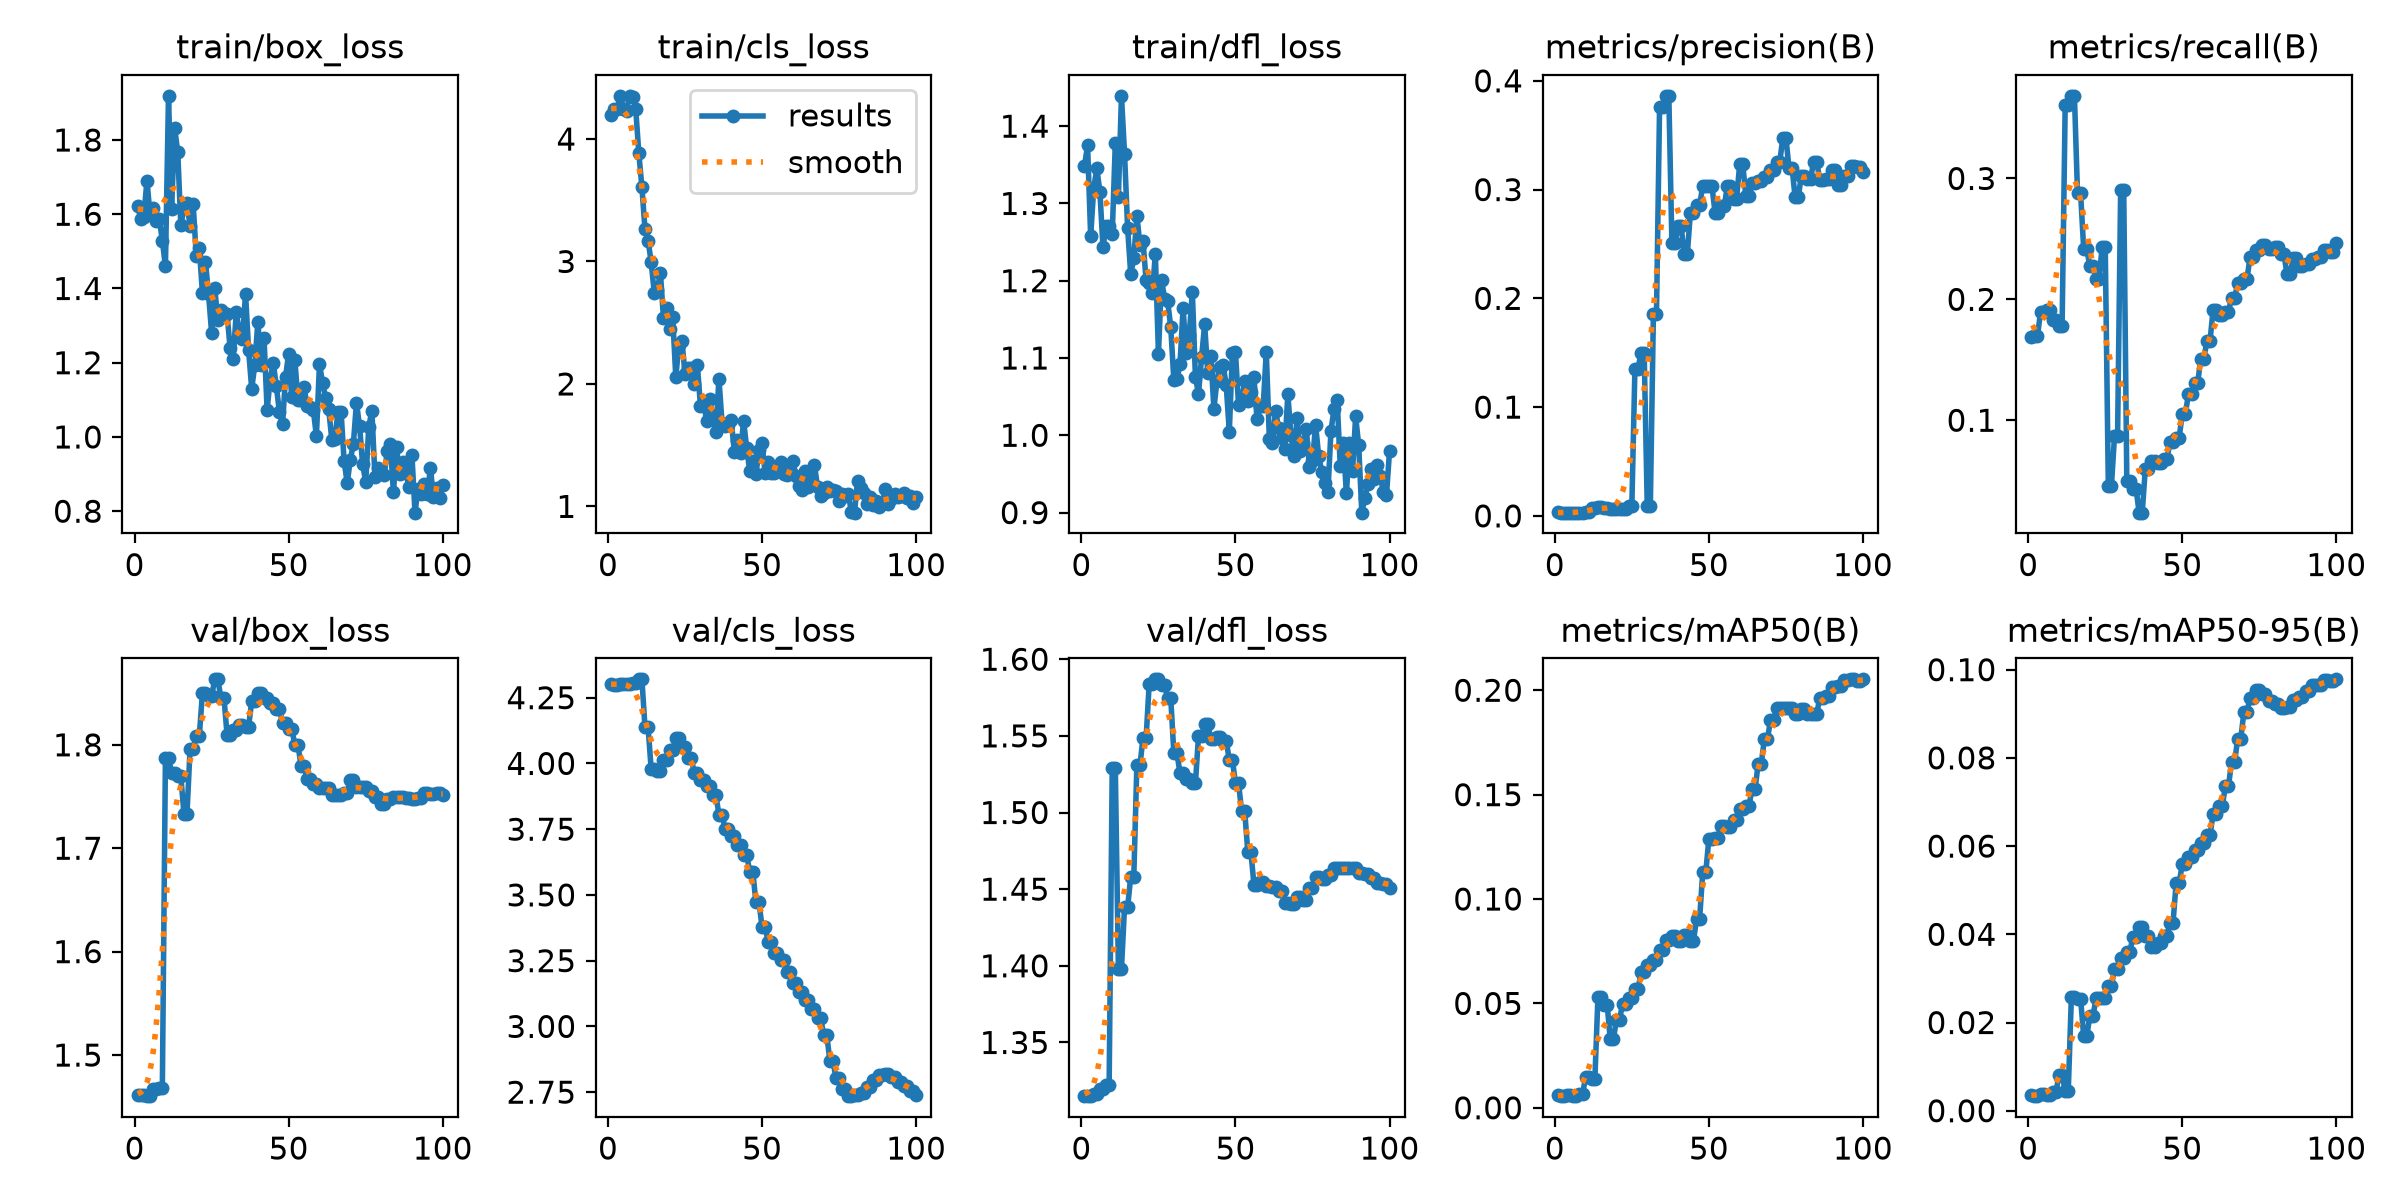

Source data for this figure (header and first rows):
epoch, time, train/box_loss, train/cls_loss, train/dfl_loss, metrics/precision(B), metrics/recall(B), metrics/mAP50(B), metrics/mAP50-95(B), val/box_loss, val/cls_loss, val/dfl_loss, lr/pg0, lr/pg1, lr/pg2
1, 2.436, 1.621, 4.194, 1.349, 0.00316, 0.1688, 0.00598, 0.00345, 1.462, 4.301, 1.315, 0.0001667, 0.0001667, 0.0835
2, 3.358, 1.588, 4.247, 1.375, 0.00295, 0.1694, 0.00557, 0.0033, 1.461, 4.3, 1.315, 0.0004951, 0.0004951, 0.05049
3, 4.176, 1.594, 4.241, 1.258, 0.00295, 0.1694, 0.00557, 0.0033, 1.461, 4.3, 1.315, 0.0008168, 0.0008168, 0.01748
4, 5.063, 1.691, 4.353, 1.32, 0.00302, 0.1895, 0.00605, 0.00388, 1.46, 4.303, 1.316, 0.0009703, 0.0009703, 0.0009703
5, 5.9, 1.6, 4.245, 1.345, 0.00302, 0.1895, 0.00605, 0.00388, 1.46, 4.303, 1.316, 0.0009604, 0.0009604, 0.0009604
6, 6.765, 1.617, 4.232, 1.315, 0.00295, 0.1908, 0.00566, 0.00349, 1.467, 4.302, 1.32, 0.0009505, 0.0009505, 0.0009505
7, 7.66, 1.582, 4.347, 1.243, 0.00295, 0.1908, 0.00566, 0.00349, 1.467, 4.302, 1.32, 0.0009406, 0.0009406, 0.0009406
8, 8.549, 1.587, 4.347, 1.271, 0.00301, 0.1826, 0.00658, 0.00429, 1.468, 4.304, 1.322, 0.0009307, 0.0009307, 0.0009307
9, 9.435, 1.529, 4.242, 1.271, 0.00301, 0.1826, 0.00658, 0.00429, 1.468, 4.304, 1.322, 0.0009208, 0.0009208, 0.0009208
10, 10.27, 1.459, 3.885, 1.26, 0.00372, 0.1782, 0.01469, 0.008, 1.787, 4.32, 1.529, 0.0009109, 0.0009109, 0.0009109
11, 11.18, 1.919, 3.607, 1.378, 0.00372, 0.1782, 0.01469, 0.008, 1.787, 4.32, 1.529, 0.000901, 0.000901, 0.000901
12, 12.1, 1.614, 3.264, 1.308, 0.00688, 0.3608, 0.01363, 0.00453, 1.773, 4.138, 1.398, 0.0008911, 0.0008911, 0.0008911
13, 12.93, 1.832, 3.171, 1.439, 0.00688, 0.3608, 0.01363, 0.00453, 1.773, 4.138, 1.398, 0.0008812, 0.0008812, 0.0008812
14, 13.82, 1.768, 2.997, 1.364, 0.00843, 0.3683, 0.05326, 0.02568, 1.77, 3.979, 1.438, 0.0008713, 0.0008713, 0.0008713
15, 14.74, 1.57, 2.746, 1.268, 0.00843, 0.3683, 0.05326, 0.02568, 1.77, 3.979, 1.438, 0.0008614, 0.0008614, 0.0008614
16, 15.63, 1.616, 2.771, 1.209, 0.00689, 0.2876, 0.04925, 0.02544, 1.734, 3.972, 1.458, 0.0008515, 0.0008515, 0.0008515
17, 16.52, 1.631, 2.909, 1.229, 0.00689, 0.2876, 0.04925, 0.02544, 1.734, 3.972, 1.458, 0.0008416, 0.0008416, 0.0008416
18, 17.39, 1.567, 2.541, 1.284, 0.00648, 0.2419, 0.03275, 0.01691, 1.796, 4.012, 1.531, 0.0008317, 0.0008317, 0.0008317
19, 18.26, 1.628, 2.622, 1.246, 0.00648, 0.2419, 0.03275, 0.01691, 1.796, 4.012, 1.531, 0.0008218, 0.0008218, 0.0008218
20, 19.18, 1.489, 2.452, 1.251, 0.00667, 0.2272, 0.04211, 0.02141, 1.809, 4.05, 1.549, 0.0008119, 0.0008119, 0.0008119
21, 20.06, 1.509, 2.545, 1.2, 0.00667, 0.2272, 0.04211, 0.02141, 1.809, 4.05, 1.549, 0.000802, 0.000802, 0.000802
22, 21, 1.389, 2.056, 1.197, 0.00628, 0.2168, 0.04986, 0.02545, 1.85, 4.098, 1.584, 0.0007921, 0.0007921, 0.0007921
23, 21.96, 1.472, 2.319, 1.184, 0.00628, 0.2168, 0.04986, 0.02545, 1.85, 4.098, 1.584, 0.0007822, 0.0007822, 0.0007822
24, 22.85, 1.384, 2.351, 1.234, 0.00933, 0.2435, 0.05262, 0.02546, 1.847, 4.062, 1.587, 0.0007723, 0.0007723, 0.0007723
25, 23.71, 1.28, 2.077, 1.105, 0.00933, 0.2435, 0.05262, 0.02546, 1.847, 4.062, 1.587, 0.0007624, 0.0007624, 0.0007624
26, 24.58, 1.402, 2.131, 1.201, 0.1354, 0.04543, 0.05683, 0.02817, 1.863, 4.021, 1.583, 0.0007525, 0.0007525, 0.0007525
27, 25.52, 1.315, 2.126, 1.177, 0.1354, 0.04543, 0.05683, 0.02817, 1.863, 4.021, 1.583, 0.0007426, 0.0007426, 0.0007426
28, 26.38, 1.343, 2.001, 1.173, 0.1498, 0.0866, 0.06498, 0.03221, 1.845, 3.963, 1.574, 0.0007327, 0.0007327, 0.0007327
29, 27.27, 1.335, 2.151, 1.14, 0.1498, 0.0866, 0.06498, 0.03221, 1.845, 3.963, 1.574, 0.0007228, 0.0007228, 0.0007228
30, 28.21, 1.332, 1.823, 1.071, 0.00892, 0.2901, 0.06817, 0.03457, 1.81, 3.938, 1.539, 0.0007129, 0.0007129, 0.0007129
31, 29.12, 1.239, 1.854, 1.072, 0.00892, 0.2901, 0.06817, 0.03457, 1.81, 3.938, 1.539, 0.000703, 0.000703, 0.000703
32, 30.01, 1.211, 1.696, 1.093, 0.186, 0.05012, 0.07065, 0.03609, 1.814, 3.914, 1.526, 0.0006931, 0.0006931, 0.0006931
33, 30.84, 1.337, 1.875, 1.165, 0.186, 0.05012, 0.07065, 0.03609, 1.814, 3.914, 1.526, 0.0006832, 0.0006832, 0.0006832
34, 31.8, 1.281, 1.735, 1.106, 0.3762, 0.04345, 0.07543, 0.0395, 1.819, 3.88, 1.522, 0.0006733, 0.0006733, 0.0006733
35, 32.72, 1.264, 1.605, 1.13, 0.3762, 0.04345, 0.07543, 0.0395, 1.819, 3.88, 1.522, 0.0006634, 0.0006634, 0.0006634
36, 33.56, 1.386, 2.041, 1.186, 0.3862, 0.02359, 0.08024, 0.04168, 1.818, 3.805, 1.519, 0.0006535, 0.0006535, 0.0006535
37, 34.43, 1.233, 1.685, 1.076, 0.3862, 0.02359, 0.08024, 0.04168, 1.818, 3.805, 1.519, 0.0006436, 0.0006436, 0.0006436
38, 35.28, 1.13, 1.656, 1.053, 0.2511, 0.05972, 0.08238, 0.03955, 1.842, 3.752, 1.55, 0.0006337, 0.0006337, 0.0006337
39, 36.12, 1.193, 1.661, 1.101, 0.2511, 0.05972, 0.08238, 0.03955, 1.842, 3.752, 1.55, 0.0006238, 0.0006238, 0.0006238
40, 36.99, 1.311, 1.704, 1.144, 0.2662, 0.06661, 0.0801, 0.0372, 1.85, 3.724, 1.558, 0.0006139, 0.0006139, 0.0006139
41, 37.88, 1.194, 1.444, 1.081, 0.2662, 0.06661, 0.0801, 0.0372, 1.85, 3.724, 1.558, 0.000604, 0.000604, 0.000604
42, 38.76, 1.268, 1.542, 1.103, 0.2406, 0.06476, 0.08268, 0.03807, 1.845, 3.69, 1.548, 0.0005941, 0.0005941, 0.0005941
43, 39.63, 1.073, 1.432, 1.034, 0.2406, 0.06476, 0.08268, 0.03807, 1.845, 3.69, 1.548, 0.0005842, 0.0005842, 0.0005842
44, 40.55, 1.156, 1.699, 1.071, 0.2786, 0.06757, 0.07985, 0.03963, 1.841, 3.653, 1.549, 0.0005743, 0.0005743, 0.0005743
45, 41.43, 1.2, 1.479, 1.088, 0.2786, 0.06757, 0.07985, 0.03963, 1.841, 3.653, 1.549, 0.0005644, 0.0005644, 0.0005644
46, 42.37, 1.136, 1.287, 1.091, 0.2861, 0.08163, 0.09052, 0.04262, 1.835, 3.588, 1.547, 0.0005545, 0.0005545, 0.0005545
47, 43.24, 1.068, 1.375, 1.065, 0.2861, 0.08163, 0.09052, 0.04262, 1.835, 3.588, 1.547, 0.0005446, 0.0005446, 0.0005446
48, 44.15, 1.034, 1.261, 1.005, 0.303, 0.08571, 0.1127, 0.05156, 1.821, 3.472, 1.534, 0.0005347, 0.0005347, 0.0005347
49, 45.04, 1.162, 1.457, 1.106, 0.303, 0.08571, 0.1127, 0.05156, 1.821, 3.472, 1.534, 0.0005248, 0.0005248, 0.0005248
50, 45.92, 1.225, 1.514, 1.107, 0.3034, 0.1054, 0.1289, 0.05598, 1.816, 3.377, 1.519, 0.0005149, 0.0005149, 0.0005149
51, 46.79, 1.107, 1.271, 1.039, 0.3034, 0.1054, 0.1289, 0.05598, 1.816, 3.377, 1.519, 0.000505, 0.000505, 0.000505
52, 47.75, 1.208, 1.359, 1.045, 0.2788, 0.1215, 0.1291, 0.05754, 1.8, 3.321, 1.501, 0.0004951, 0.0004951, 0.0004951
53, 48.54, 1.1, 1.272, 1.07, 0.2788, 0.1215, 0.1291, 0.05754, 1.8, 3.321, 1.501, 0.0004852, 0.0004852, 0.0004852
54, 49.39, 1.101, 1.274, 1.044, 0.2846, 0.1307, 0.1351, 0.05914, 1.78, 3.281, 1.474, 0.0004753, 0.0004753, 0.0004753
55, 50.25, 1.134, 1.317, 1.056, 0.2846, 0.1307, 0.1351, 0.05914, 1.78, 3.281, 1.474, 0.0004654, 0.0004654, 0.0004654
56, 51.1, 1.083, 1.359, 1.075, 0.3034, 0.1509, 0.1347, 0.06061, 1.767, 3.252, 1.453, 0.0004555, 0.0004555, 0.0004555
57, 51.99, 1.079, 1.266, 1.021, 0.3034, 0.1509, 0.1347, 0.06061, 1.767, 3.252, 1.453, 0.0004456, 0.0004456, 0.0004456
58, 52.95, 1.072, 1.256, 1.038, 0.2917, 0.1653, 0.1381, 0.06249, 1.762, 3.207, 1.455, 0.0004357, 0.0004357, 0.0004357
59, 53.87, 1.002, 1.293, 1.038, 0.2917, 0.1653, 0.1381, 0.06249, 1.762, 3.207, 1.455, 0.0004258, 0.0004258, 0.0004258
60, 54.76, 1.197, 1.371, 1.108, 0.3233, 0.1914, 0.1433, 0.0672, 1.759, 3.163, 1.452, 0.0004159, 0.0004159, 0.0004159
... 40 more rows
